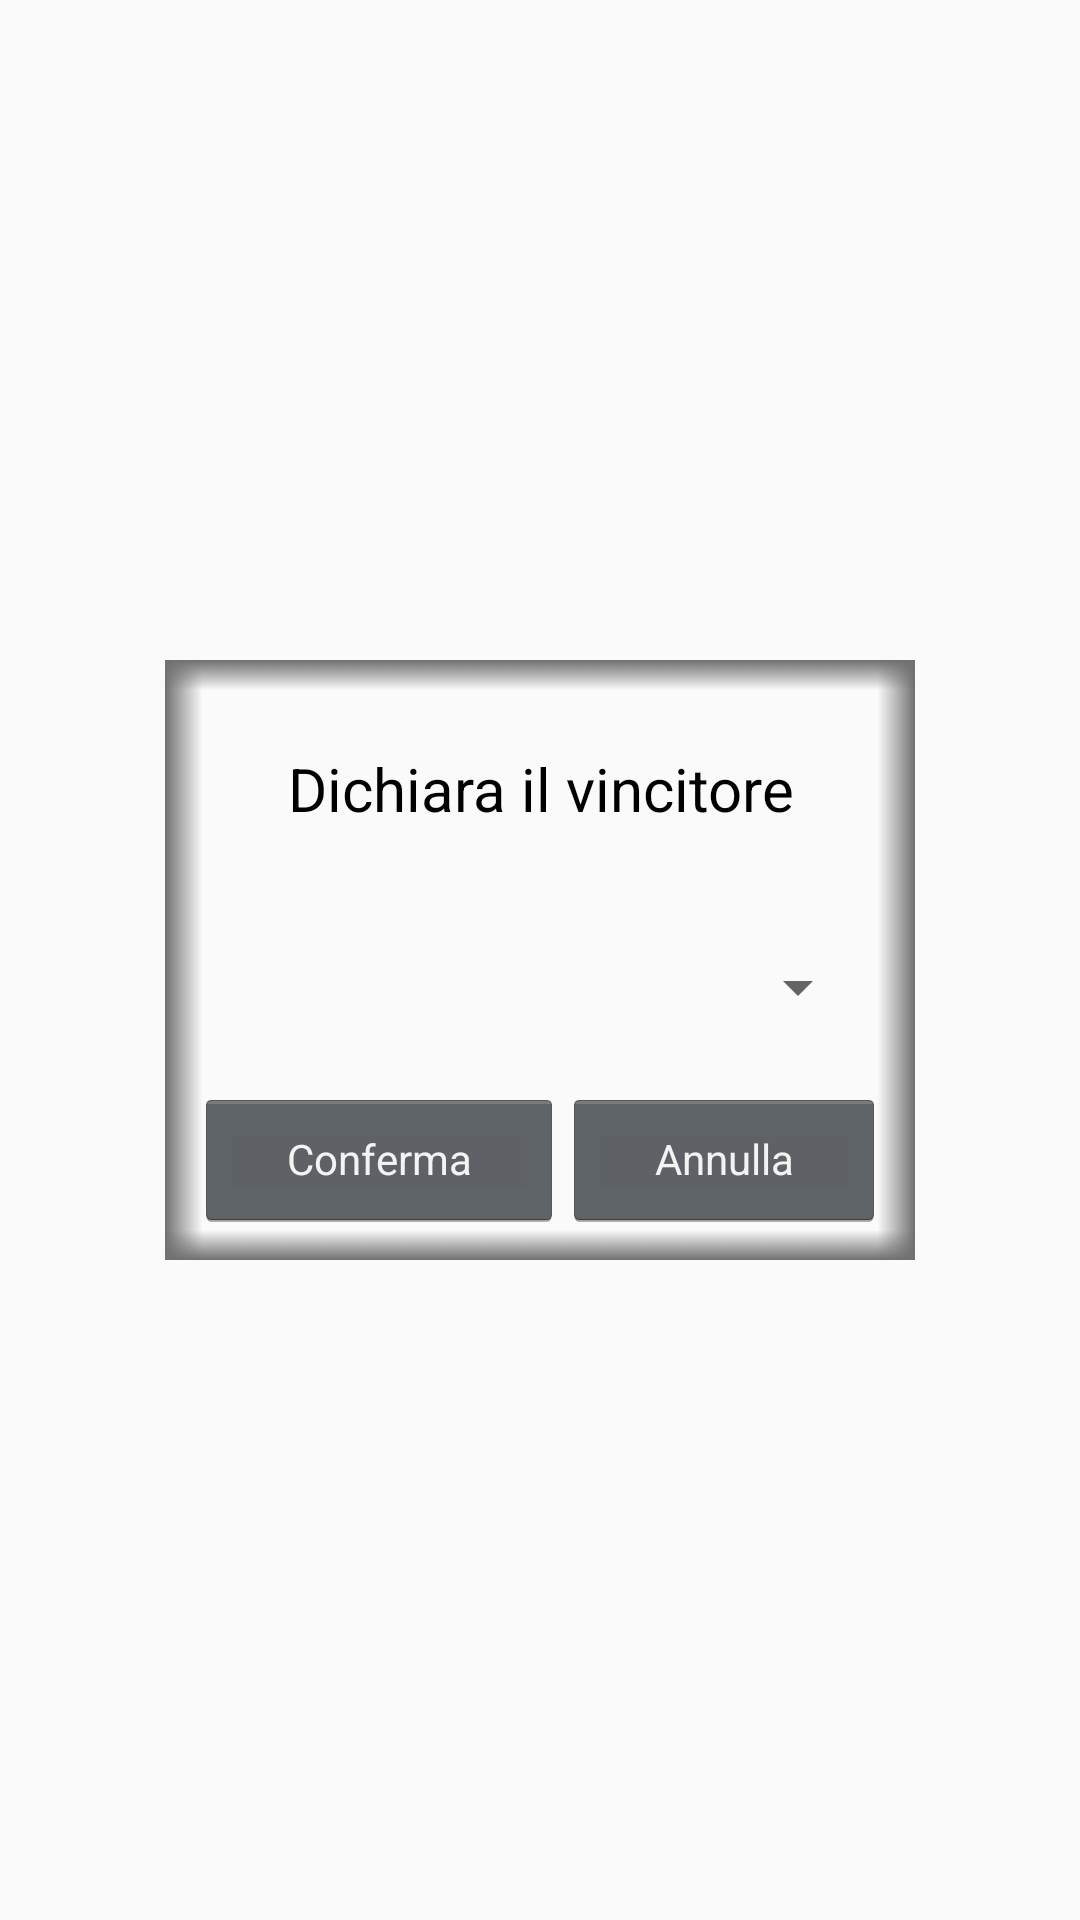

The Android layout XML behind this screen, and the referenced resources:
<!-- AndroidManifest.xml: application theme AppTheme -->
<!-- res/layout/declare_winner_dialog.xml -->
<?xml version="1.0" encoding="utf-8"?>
<androidx.constraintlayout.widget.ConstraintLayout xmlns:android="http://schemas.android.com/apk/res/android"
    android:layout_width="match_parent"
    android:layout_height="match_parent"
    xmlns:app="http://schemas.android.com/apk/res-auto">

    <LinearLayout
        android:layout_width="250dp"
        android:layout_height="200dp"
        android:orientation="vertical"
        app:layout_constraintBottom_toBottomOf="parent"
        app:layout_constraintEnd_toEndOf="parent"
        app:layout_constraintStart_toStartOf="parent"
        app:layout_constraintTop_toTopOf="parent"
        android:weightSum="7"
        android:background="@drawable/dialog_background2"
        >

        <LinearLayout
            android:layout_width="match_parent"
            android:layout_height="0dp"
            android:layout_weight="3"
            android:orientation="horizontal">


            <TextView
                android:id="@+id/confirmRequestTextView"
                android:layout_width="match_parent"
                android:layout_height="match_parent"
                android:layout_marginStart="15dp"
                android:layout_marginEnd="15dp"
                android:text="Dichiara il vincitore"
                style="@style/Widget.MaterialComponents.MaterialCalendar.DayTextView"
                android:textSize="20sp"/>
        </LinearLayout>

        <LinearLayout
            android:layout_width="match_parent"
            android:layout_height="0dp"
            android:layout_weight="2"
            android:orientation="horizontal">


            <Spinner
                android:id="@+id/winnerSpinner"
                android:layout_width="0dp"
                android:layout_height="match_parent"
                android:layout_marginBottom="10dp"
                android:layout_marginStart="15dp"
                android:layout_marginEnd="15dp"
                android:layout_weight="1" />
        </LinearLayout>

        <LinearLayout
            android:layout_width="match_parent"
            android:layout_height="0dp"
            android:layout_weight="2"
            android:orientation="horizontal">

            <Button
                android:id="@+id/yesButtonWinnerDialog"
                android:layout_width="wrap_content"
                android:layout_height="wrap_content"
                android:layout_marginStart="10dp"
                android:layout_marginBottom="10dp"
                android:layout_weight="1"
                style="@android:style/Widget.Holo.Button.Small"
                android:text="Conferma" />

            <Button
                android:id="@+id/noButtonWinnerDialog"
                android:layout_width="wrap_content"
                android:layout_height="wrap_content"
                android:layout_marginEnd="10dp"
                android:layout_marginBottom="10dp"
                android:layout_weight="1"
                style="@android:style/Widget.Holo.Button.Small"
                android:text="Annulla" />
        </LinearLayout>
    </LinearLayout>
</androidx.constraintlayout.widget.ConstraintLayout>
<!-- resources referenced by this layout -->
<resources>
  <!-- drawable dialog_background2: png bitmap (drawable, 17517 bytes) -->
  <style name="AppTheme" parent="Theme.AppCompat.Light.NoActionBar" />
</resources>
